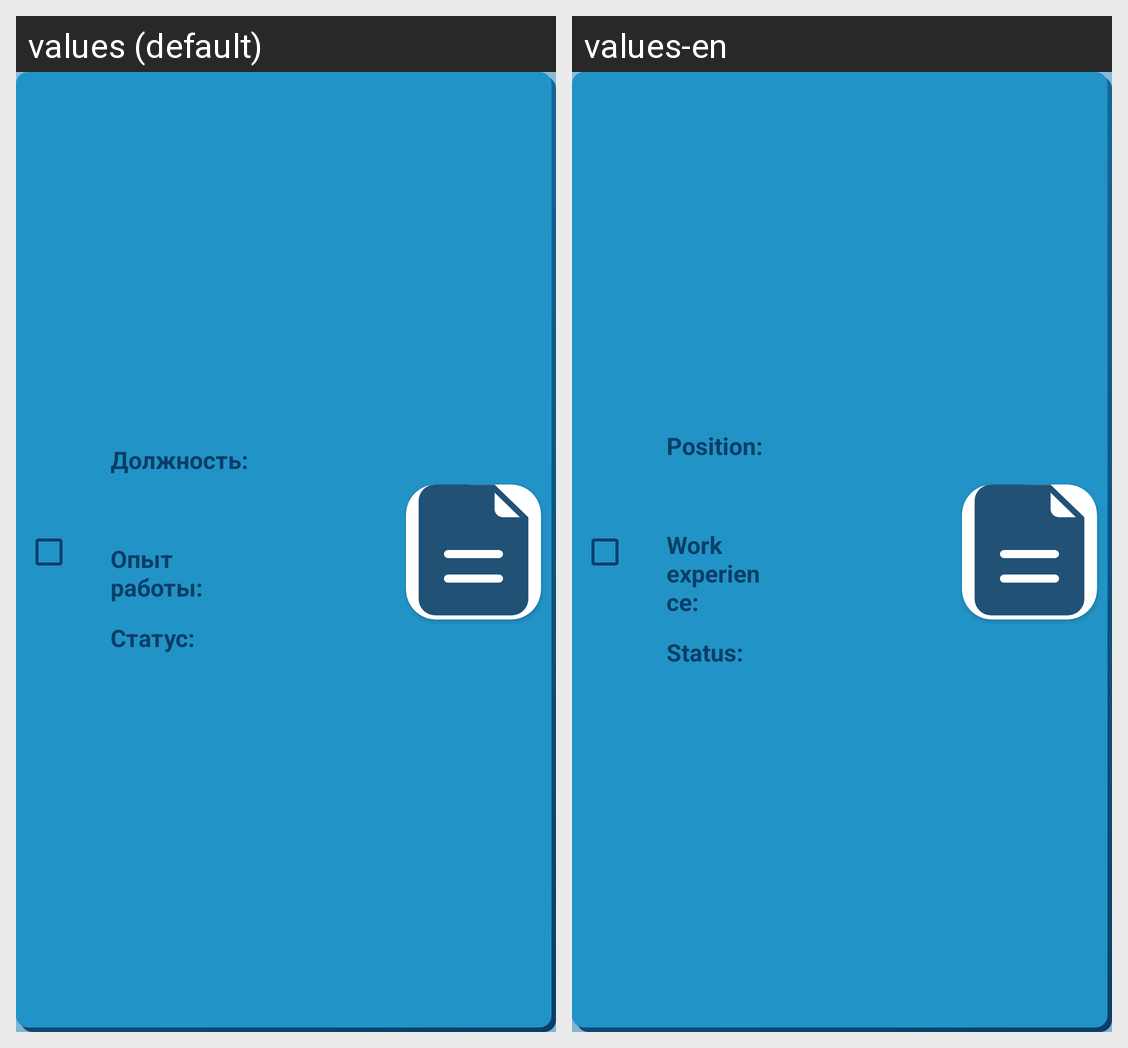

This grid shows one Android layout under two languages. Give, for every string resource on the screen, its name, the default text and each shown locale's text.
Android screen res/layout/checked_experience_list_item.xml rendered under 2 locales, left to right: values (default), values-en. Device: Nexus 5 (rendered at 1080×1920; each locale shown at half size, 540×960, under a caption strip naming it); theme Theme.MyTheme2.
Strings drawn on this screen, with the default value and each locale's value (text and hints the layout hard-codes, and strings that could not be matched under every locale, appear in the picture but are not listed):

role
  values: Должность: 
  values-en: Position:

experienceText
  values: Опыт работы:
  values-en: Work experience:

status
  values: Статус:
  values-en: Status:
